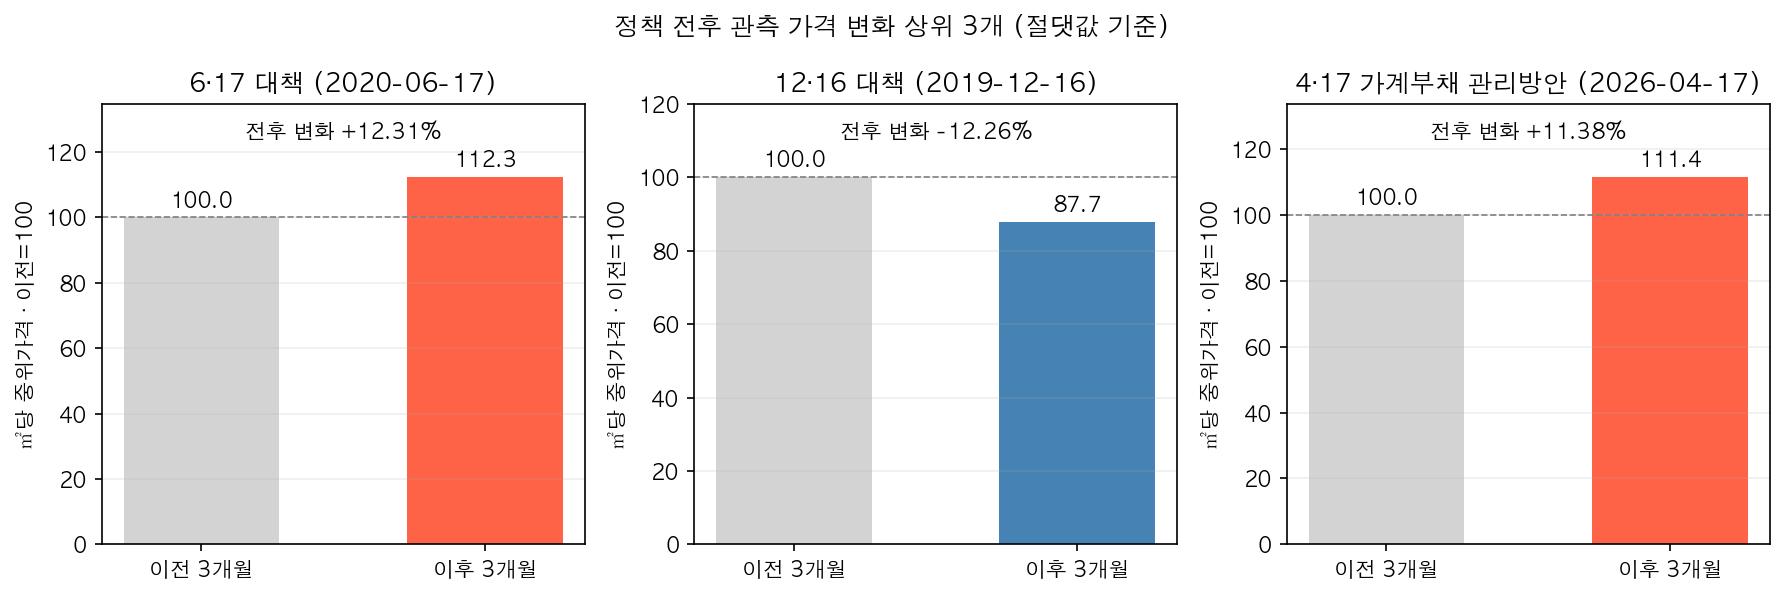

The table this chart was drawn from, first rows:
대책명, 이전시작, 기준일, 이후종료_미포함, 이전건수, 이후건수, 이전가격, 이후가격, 상승률_pct, 상태
6·17 대책, 2020-03-17, 2020-06-17, 2020-09-17, 18198, 25243, 907.4, 1019, 12.31, 계산 완료
12·16 대책, 2019-09-16, 2019-12-16, 2020-03-16, 33292, 21507, 930.8, 816.7, -12.26, 계산 완료
4·17 가계부채 관리방안, 2026-01-17, 2026-04-17, 2026-07-17, 18470, 22102, 1226, 1365, 11.38, 계산 완료
